Run: headless pygame with SDL's dummy video driver; simulated clock (each Clock.tick advances the game by its frame time, no real sleeping); random seed 0; keys injected as events and as key.get_pressed() state; no mouse input.
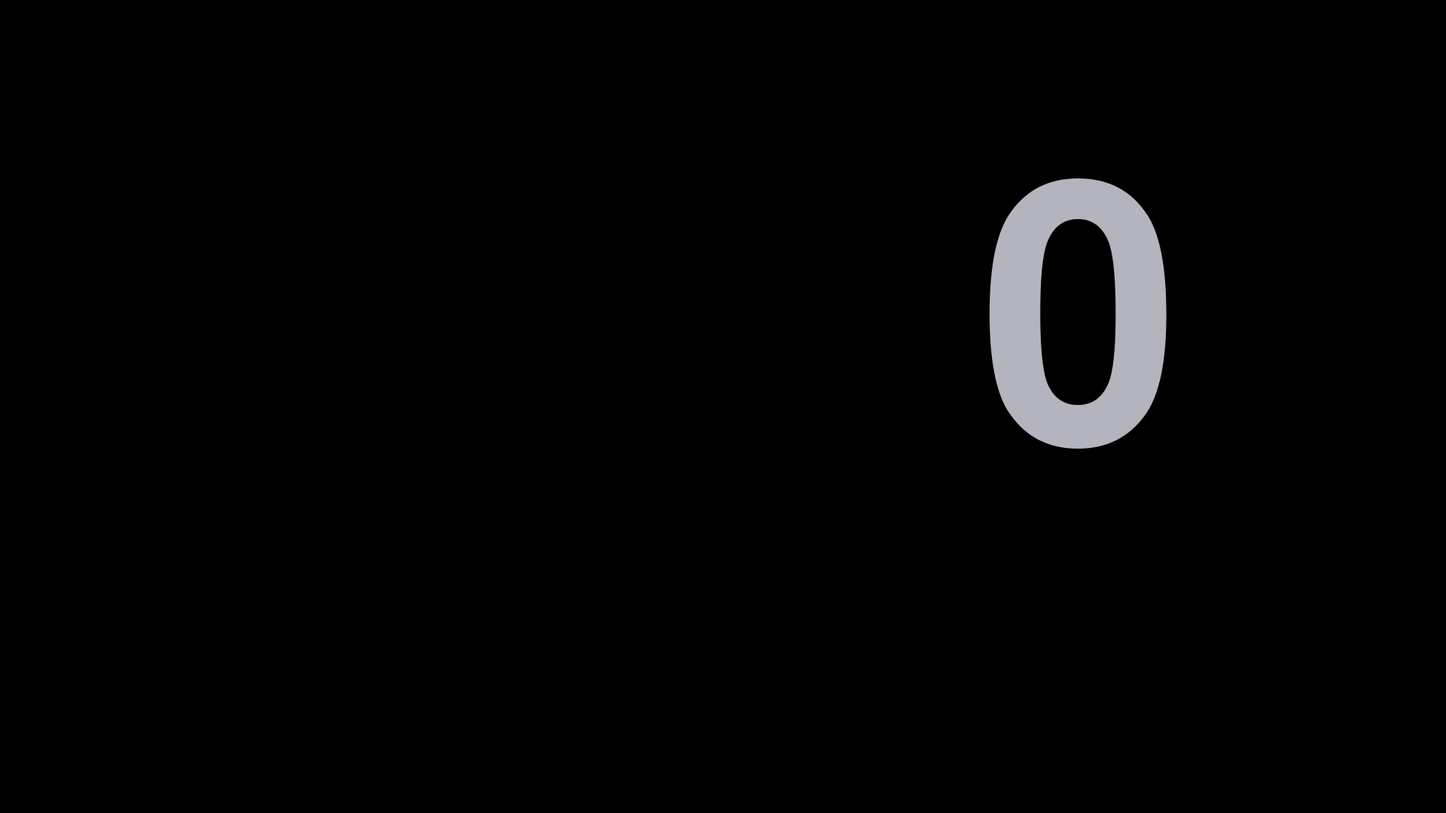
Frame 1 of 4 · flips 1–60 · no input
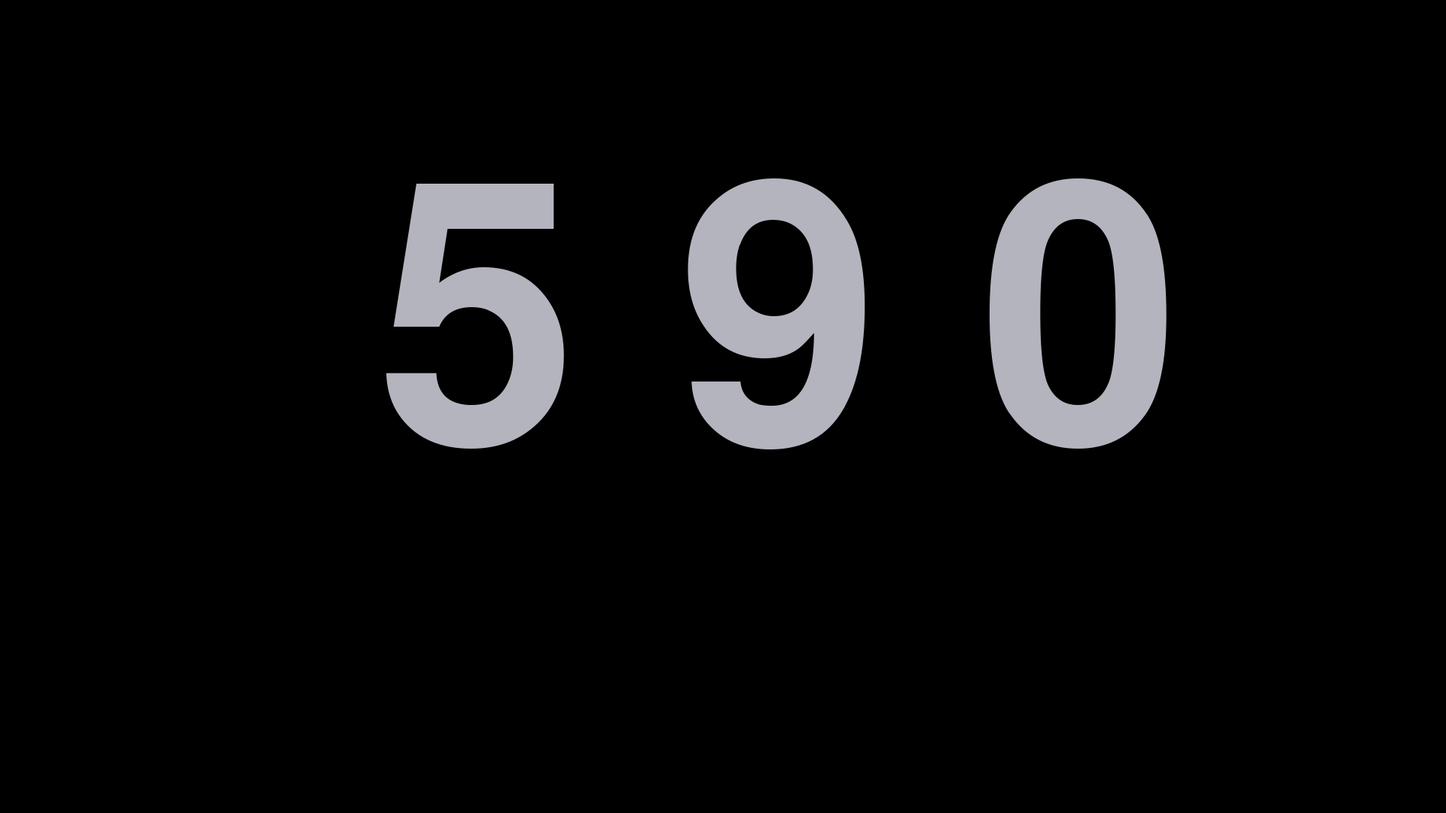
Frame 2 of 4 · flips 61–180 · tapped SPACE, RETURN · held RIGHT (→), D
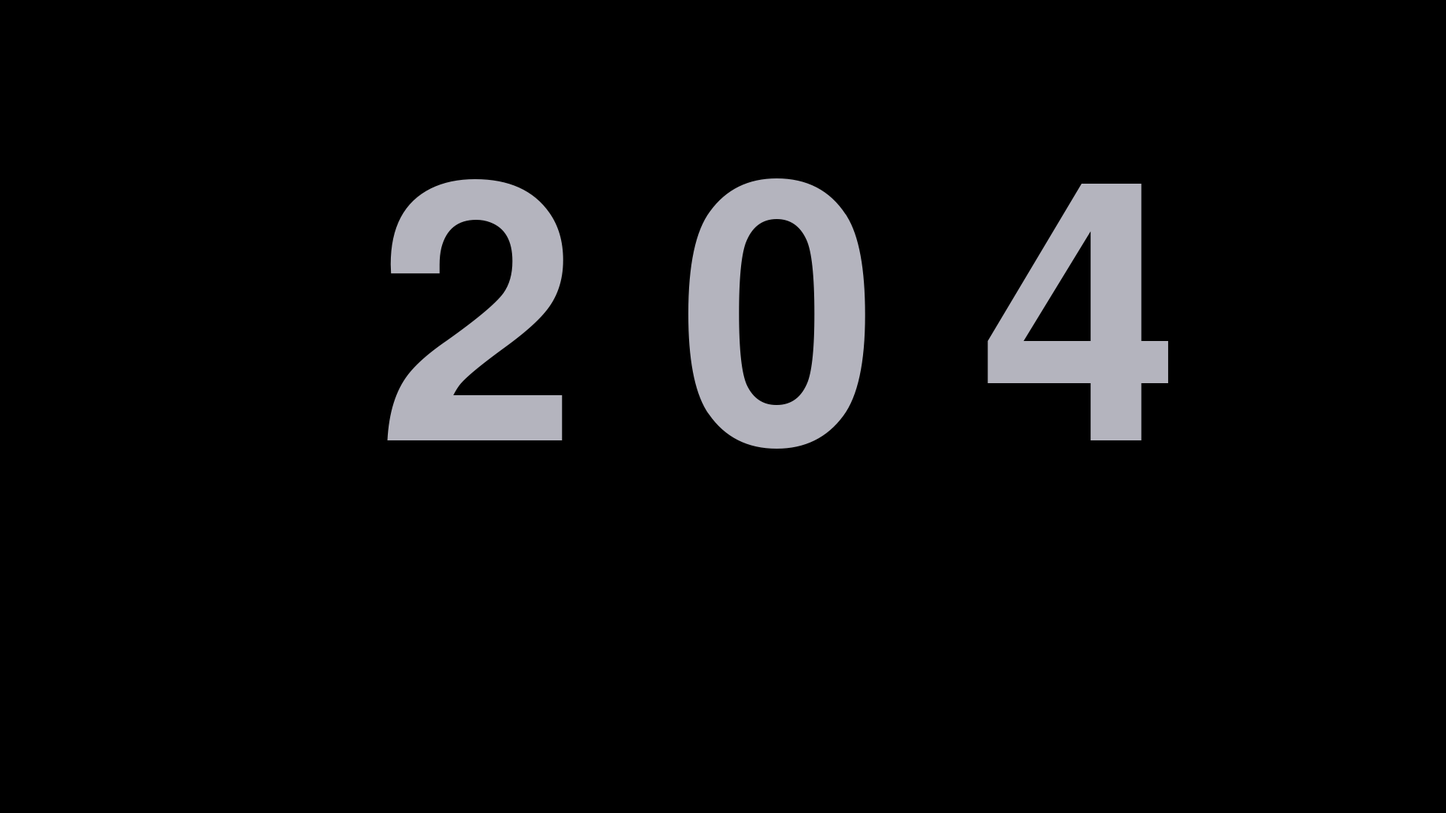
Frame 3 of 4 · flips 181–300 · held DOWN (↓), S
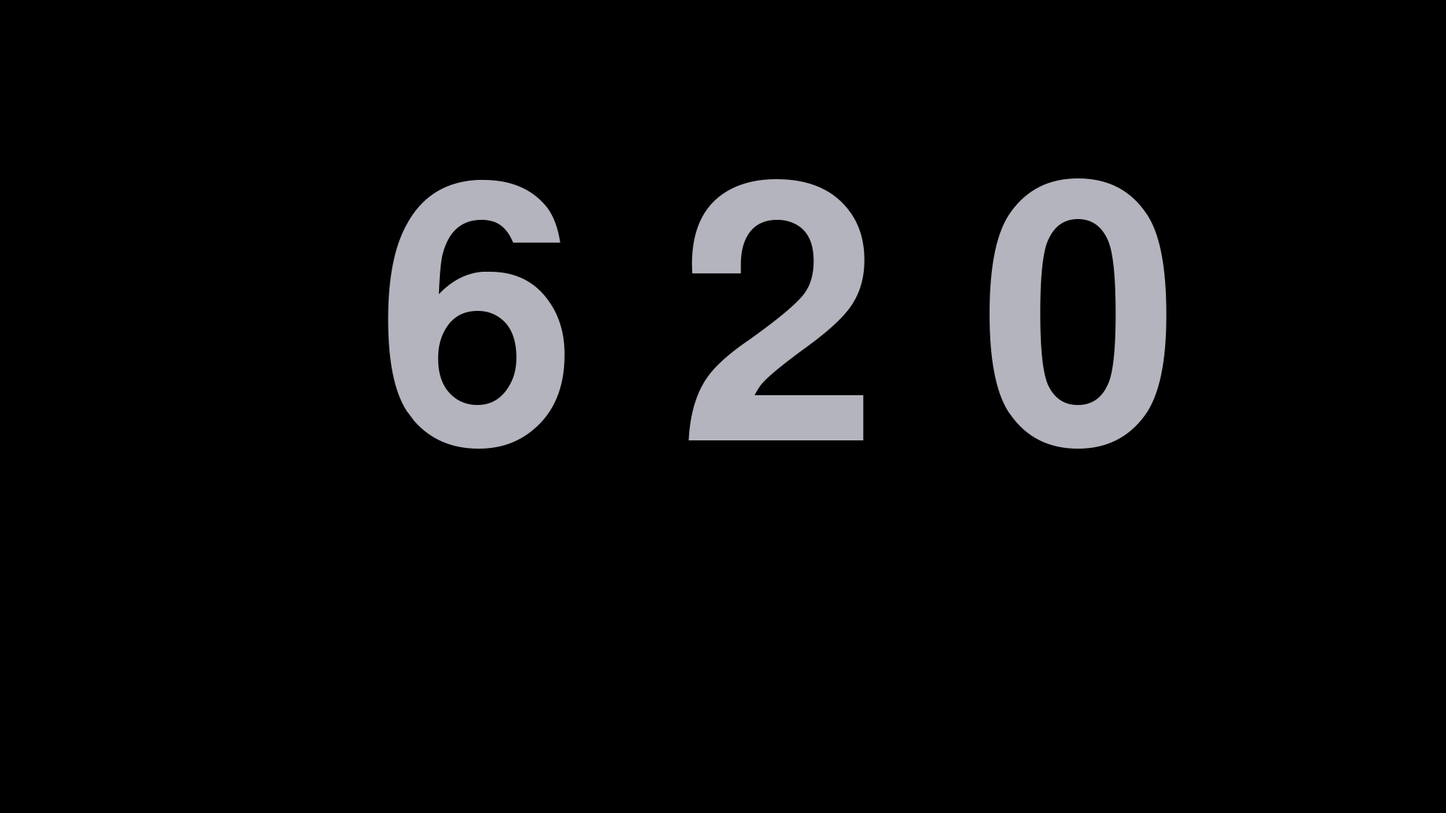
Frame 4 of 4 · flips 301–420 · held LEFT (←), A, UP (↑), W

The pygame program that drew these frames:

import random
import sys
import time
import pygame
from pygame.locals import *
pygame.init()
pygame.display.set_caption("Chook Raffle Video Display")
RANGE_MIN = 1
RANGE_MAX = 1111
FPS = 15
FramePerSec = pygame.time.Clock()
SCREEN_WIDTH = 1920
SCREEN_HEIGHT = 1080
DARK = (0, 0, 0)
GOLD = (250, 190, 80)
GREY = (180, 180, 190)
BLACK = (0, 0, 0)
WHITE = (250, 250, 255)
screen = pygame.display.set_mode((SCREEN_WIDTH, SCREEN_HEIGHT))
winner_peek = 0
winner_known = True
spin_stopped = False
my_font = pygame.font.SysFont('Arial', 700)  # 490
# Create an empty list to store surfaces ready to be blited:
surface_gold = []
for i in range(10):
    surface_gold.append(my_font.render(str(i), True, GOLD))
surface_grey = []
for i in range(10):
    surface_grey.append(my_font.render(str(i), True, GREY))
surface_dark = []
for i in range(10):
    surface_dark.append(my_font.render(str(i), True, DARK))

rect_width = surface_grey[0].get_width()
rect_height = surface_grey[0].get_height()
rect_surface = pygame.Surface((rect_width, rect_height))
rect_surface.fill((0, 0, 0))  # Fill with blue color
# rect_surface.set_alpha(128)

class Screendigit:
    def __init__(self, x_pos, y_pos, winning_digit, suspence_digit, displayed_digit, resolved, reveal_timer):
        self.x_pos = x_pos
        self.y_pos = y_pos
        self.winning_digit = winning_digit
        self.suspence_digit = suspence_digit
        self.displayed_digit = displayed_digit
        self.resolved = resolved
        self.reveal_timer = reveal_timer


# Create an empty list to store instance position values
digit_position = []

# Generate 4 positions (SingleDigits) each with arguments and add them to the list
for i in range(4):
    SingleDigit = Screendigit(0, 0, 0, 0, 0, 0, 0)
    SingleDigit.x_pos = 1300 - (i * 400)
    SingleDigit.y_pos = 200
    SingleDigit.winning_digit = 0
    SingleDigit.suspence_digit = 0
    SingleDigit.displayed_digit = 0
    SingleDigit.resolved = False
    SingleDigit.reveal_timer = int(time.time() -1)
    digit_position.append(SingleDigit)


def draw_winning_ticket():
    global winner_peek
    """  Gets the winning ticket. Also splits this winning number into relevant positions (units, tens, hundreds, thousands) """
    global winner_known
    if winner_known == False:
        winning_ticket = random.randint(RANGE_MIN, RANGE_MAX + 1)
        winning_ticket = 8
        if winning_ticket > 9999:
            winning_ticket = 0
        if winning_ticket < 0:
            winning_ticket = 0
        winner_peek = winning_ticket
        digit_position[0].winning_digit = (winning_ticket // 1 % 10)
        digit_position[1].winning_digit = (winning_ticket // 10 % 10)
        digit_position[2].winning_digit = (winning_ticket // 100 % 10)
        digit_position[3].winning_digit = (winning_ticket // 1000 % 10)
        winner_known = True


def draw_suspence_ticket():
    global suspence_ticket
    suspence_ticket = random.randint(RANGE_MIN, RANGE_MAX + 1)
    digit_position[0].suspence_digit = (suspence_ticket // 1 % 10)
    digit_position[1].suspence_digit = (suspence_ticket // 10 % 10)
    digit_position[2].suspence_digit = (suspence_ticket // 100 % 10)
    digit_position[3].suspence_digit = (suspence_ticket // 1000 % 10)




def start_reveal_timers():
    digit_position[3].reveal_timer = int(time.time() + 0)  # 0
    digit_position[2].reveal_timer = int(time.time() + 1)  # 1
    digit_position[1].reveal_timer = int(time.time() + 2)  # 4
    digit_position[0].reveal_timer = int(time.time() + 3)  # 8



def update_logic():
    '''waits for the reveal timers to expire then moves the winning digit into  displayed digit then marks position resolved to true
    or either Spins or stops the wheels when necessary.'''
    global winner_known
    global spin_stopped
    global winner_peek
    if spin_stopped == False:
        for i in range(4):
            if digit_position[i].resolved == False:
                digit_position[i].displayed_digit =  digit_position[i].suspence_digit # random.randint(0, 9)
        if all([digit_position[0].resolved, digit_position[1].resolved, digit_position[2].resolved,
                digit_position[3].resolved]):
            spin_stopped = True
            print("STOPPED AT", winner_peek)
            print()
            update_display()
            time.sleep(1)
            pygame.event.get()  # removes superfulous key strokes from buffer
    if winner_known == True:
        for i in range(4):
            if int(time.time()) > digit_position[i].reveal_timer:
                digit_position[i].displayed_digit = digit_position[i].winning_digit
                digit_position[i].resolved = True




def update_display():
    ''' Draws  displayed_digit with a grey surface then removes leading zeros. '''
    global winner_peek
    global suspence_ticket
    screen.fill(BLACK)

    for i in range(4):
        screen.blit(surface_grey[digit_position[i].displayed_digit], (digit_position[i].x_pos, digit_position[i].y_pos))
    # Erase the leading zeros of the revealed winner
    if spin_stopped:
        if digit_position[3].resolved:
            if winner_peek < 1000:
                screen.blit(rect_surface, (digit_position[3].x_pos, digit_position[3].y_pos))
        if digit_position[2].resolved:
            if winner_peek < 100:
                screen.blit(rect_surface, (digit_position[2].x_pos, digit_position[2].y_pos))
        if digit_position[1].resolved:
            if winner_peek < 10:
                screen.blit(rect_surface, (digit_position[1].x_pos, digit_position[1].y_pos))
    else:

            if suspence_ticket < 1000:
                if digit_position[3].suspence_digit == 0:
                    screen.blit(rect_surface, (digit_position[3].x_pos, digit_position[3].y_pos))

            if suspence_ticket < 100:
                if digit_position[2].suspence_digit == 0:
                    screen.blit(rect_surface, (digit_position[2].x_pos, digit_position[2].y_pos))

            if suspence_ticket < 10:
                if digit_position[1].suspence_digit == 0:
                    screen.blit(rect_surface, (digit_position[1].x_pos, digit_position[1].y_pos))






def spin():
    '''marks all digits to resolved False'''
    global spin_stopped
    global winner_known

    print("      SPINNING . . .")
    spin_stopped = False
    winner_known = False
    for i in range(4):
        digit_position[i].resolved = False


draw_suspence_ticket()
#draw_winning_ticket()
while True:
    for event in pygame.event.get():
        if event.type == QUIT:
            pygame.quit()
            sys.exit()
        if event.type == pygame.KEYDOWN:
            if event.key == K_SPACE:
                if winner_known == False and spin_stopped == False:  # show winner
                    draw_winning_ticket()
                    start_reveal_timers()
                    print("   SLOWING TO", winner_peek)
                elif spin_stopped:
                    spin()
    draw_suspence_ticket()
    update_logic()
    update_display()
    pygame.display.flip()
    FramePerSec.tick(FPS)
